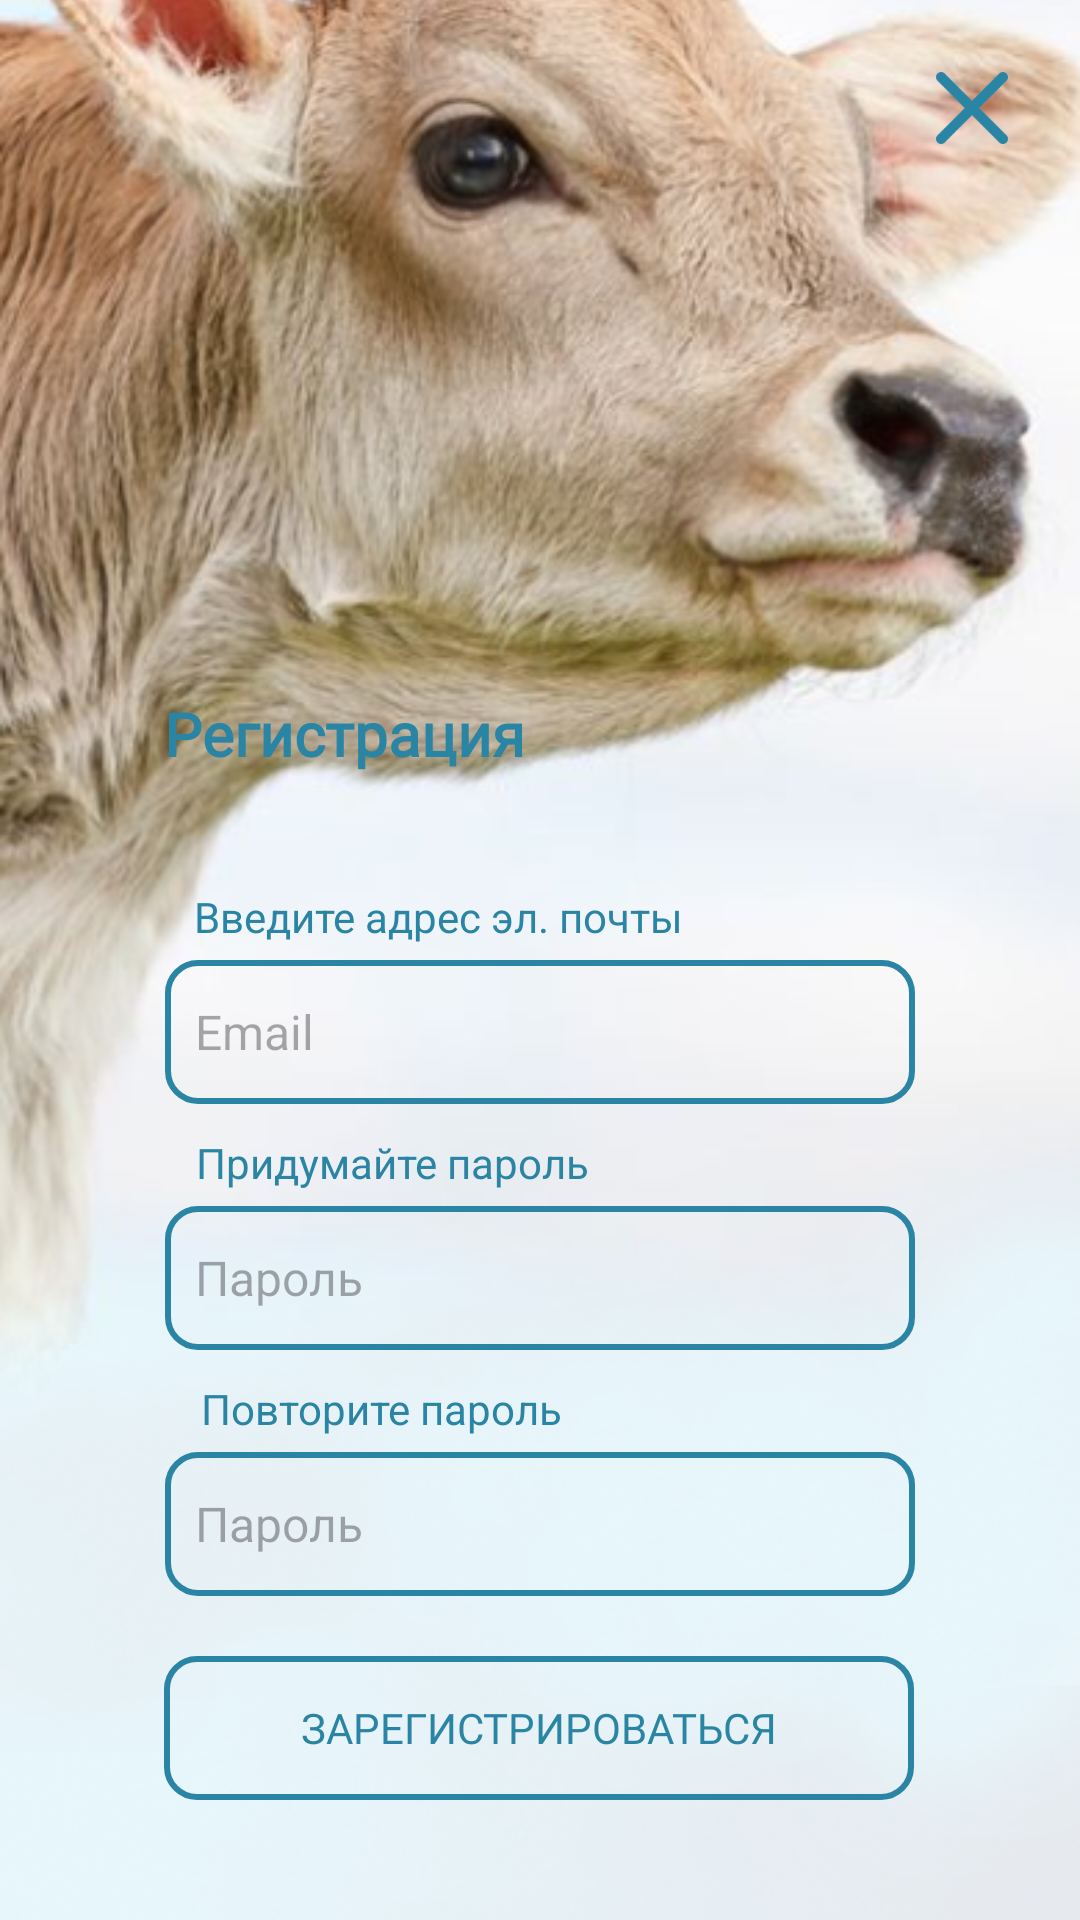

Write the Android layout XML for this screen, with the resource values it uses.
<!-- AndroidManifest.xml: application theme Theme.KPC -->
<!-- res/layout/activity_reg.xml -->
<?xml version="1.0" encoding="utf-8"?>
<androidx.constraintlayout.widget.ConstraintLayout xmlns:android="http://schemas.android.com/apk/res/android"
    xmlns:app="http://schemas.android.com/apk/res-auto"
    xmlns:tools="http://schemas.android.com/tools"
    android:layout_width="fill_parent"
    android:layout_height="fill_parent"
    tools:context=".activities.RegActivity">

    <ImageView
        android:id="@+id/imageView2"
        android:layout_width="match_parent"
        android:layout_height="match_parent"
        android:scaleType="centerCrop"
        app:srcCompat="@drawable/welcome_screen_bg2" />

    <TextView
        android:id="@+id/textView"
        android:layout_width="250dp"
        android:layout_height="45dp"
        android:layout_marginBottom="20dp"
        android:fontFamily="@font/noto"
        android:text="@string/reg_label"
        android:textColor="@color/label_blue"
        android:textSize="20sp"
        android:textStyle="bold"
        app:layout_constraintBottom_toTopOf="@+id/textView4"
        app:layout_constraintEnd_toEndOf="parent"
        app:layout_constraintHorizontal_bias="0.496"
        app:layout_constraintStart_toStartOf="parent" />

    <Button
        android:id="@+id/button"
        android:layout_width="250dp"
        android:layout_height="0dp"
        android:layout_marginBottom="40dp"
        android:background="@drawable/button"
        android:fontFamily="@font/noto"
        app:backgroundTint="@null"
        android:text="@string/reg"
        android:textColor="@color/label_blue"
        android:textColorHighlight="@color/label_blue"
        android:textColorLink="@color/label_blue"
        app:layout_constraintBottom_toBottomOf="parent"
        app:layout_constraintEnd_toEndOf="parent"
        app:layout_constraintHorizontal_bias="0.496"
        app:layout_constraintStart_toStartOf="parent" />

    <ImageView
        android:id="@+id/close_btn"
        android:layout_width="24dp"
        android:layout_height="24dp"
        android:layout_marginTop="24dp"
        android:layout_marginEnd="24dp"
        app:layout_constraintEnd_toEndOf="parent"
        app:layout_constraintTop_toTopOf="parent"
        app:srcCompat="@drawable/btn_close" />

    <EditText
        android:id="@+id/editTextTextEmailAddress"
        android:layout_width="250dp"
        android:layout_height="48dp"
        android:layout_marginBottom="10dp"
        android:background="@drawable/button"
        android:ems="10"
        android:hint="@string/reg_email_placeholder"
        android:inputType="textEmailAddress"
        android:padding="10dp"
        android:textSize="16sp"
        app:layout_constraintBottom_toTopOf="@+id/textView5"
        app:layout_constraintEnd_toEndOf="parent"
        app:layout_constraintStart_toStartOf="parent" />

    <EditText
        android:id="@+id/editTextTextPassword"
        android:layout_width="250dp"
        android:layout_height="48dp"
        android:layout_marginBottom="10dp"
        android:background="@drawable/button"
        android:ems="10"
        android:hint="@string/reg_password_placeholder"
        android:inputType="textPassword"
        android:padding="10dp"
        android:textSize="16sp"
        app:layout_constraintBottom_toTopOf="@+id/textView6"
        app:layout_constraintEnd_toEndOf="parent"
        app:layout_constraintStart_toStartOf="parent" />

    <EditText
        android:id="@+id/editTextTextPassword2"
        android:layout_width="250dp"
        android:layout_height="48dp"
        android:layout_marginBottom="20dp"
        android:background="@drawable/button"
        android:ems="10"
        android:hint="@string/reg_password_placeholder"
        android:inputType="textPassword"
        android:padding="10dp"
        android:textSize="16sp"
        app:layout_constraintBottom_toTopOf="@+id/button"
        app:layout_constraintEnd_toEndOf="parent"
        app:layout_constraintStart_toStartOf="parent" />

    <TextView
        android:id="@+id/textView4"
        android:layout_width="wrap_content"
        android:layout_height="wrap_content"
        android:layout_marginBottom="5dp"
        android:text="@string/reg_email"
        android:textColor="@color/label_blue"
        android:textSize="14sp"
        app:layout_constraintBottom_toTopOf="@+id/editTextTextEmailAddress"
        app:layout_constraintEnd_toEndOf="@+id/imageView2"
        app:layout_constraintHorizontal_bias="0.329"
        app:layout_constraintStart_toStartOf="parent" />

    <TextView
        android:id="@+id/textView5"
        android:layout_width="wrap_content"
        android:layout_height="wrap_content"
        android:layout_marginBottom="5dp"
        android:text="@string/reg_password"
        android:textColor="@color/label_blue"
        android:textSize="14sp"
        app:layout_constraintBottom_toTopOf="@+id/editTextTextPassword"
        app:layout_constraintEnd_toEndOf="parent"
        app:layout_constraintHorizontal_bias="0.286"
        app:layout_constraintStart_toStartOf="parent" />

    <TextView
        android:id="@+id/textView6"
        android:layout_width="wrap_content"
        android:layout_height="wrap_content"
        android:layout_marginBottom="5dp"
        android:text="@string/reg_accept_password"
        android:textColor="@color/label_blue"
        android:textSize="14sp"
        app:layout_constraintBottom_toTopOf="@+id/editTextTextPassword2"
        app:layout_constraintEnd_toEndOf="parent"
        app:layout_constraintHorizontal_bias="0.279"
        app:layout_constraintStart_toStartOf="parent" />

</androidx.constraintlayout.widget.ConstraintLayout>
<!-- resources referenced by this layout -->
<resources>
  <color name="label_blue">#2A85A5</color>
  <!-- drawable btn_close: png bitmap (drawable, 1319 bytes) -->
  <!-- drawable button (drawable) -->
  <?xml version="1.0" encoding="utf-8"?>
  <selector xmlns:android="http://schemas.android.com/apk/res/android">
  
      <item>
          <shape android:shape="rectangle">
              <solid android:color="@color/transparent"/>
              <corners android:radius="10dp"/>
              <stroke android:width="2dp"
                  android:color="@color/label_blue"
                  android:background="@color/label_gray"/>
          </shape>
      </item>
  </selector>
  <!-- drawable welcome_screen_bg2: png bitmap (drawable, 426691 bytes) -->
  <string name="reg">Зарегистрироваться</string>
  <string name="reg_accept_password">Повторите пароль</string>
  <string name="reg_email">Введите адрес эл. почты</string>
  <string name="reg_email_placeholder">Email</string>
  <string name="reg_label">Регистрация</string>
  <string name="reg_password">Придумайте пароль</string>
  <string name="reg_password_placeholder">Пароль</string>
  <style name="Theme.KPC" parent="Base.Theme.KPC" />
  <color name="transparent">#00000000</color>
  <color name="label_gray">#8BADB9</color>
  <style name="Base.Theme.KPC" parent="Theme.Material3.DayNight.NoActionBar">
          
          
          <item name="android:windowFullscreen">true</item>
      </style>
</resources>
